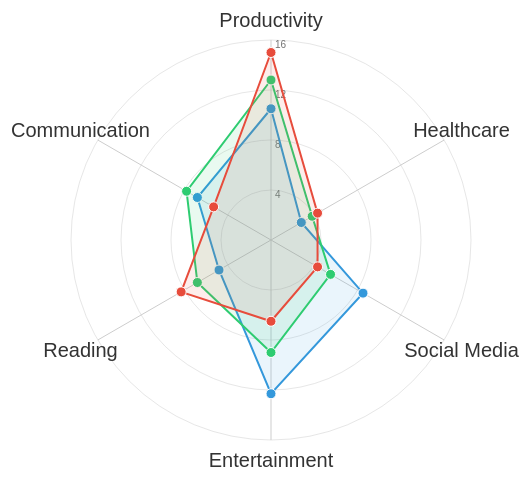
D3 v7 page, settled after 480 driven frames (8 s of simulated time); the page loaded 1 data file(s).


        // Radar chart configuration
        const config = {
            width: 600,
            height: 500,
            margin: { top: 50, right: 50, bottom: 50, left: 50 },
            maxValue: 16,
            levels: 4,
            roundStrokes: true,
            colors: ["#3498db", "#2ecc71", "#e74c3c"],
            monthNames: ["January", "February", "March"],
            transitionDuration: 800
        };

        // Categories/dimensions
        const categories = [
            'Productivity', 'Healthcare', 'Social Media',
            'Entertainment', 'Reading', 'Communication'
        ];

        // Load CSV file and process data
        d3.csv("realistic_screen_time.csv").then(function (csvData) {
            const categories = ["Productivity", "Healthcare", "Social Media", "Entertainment", "Reading", "Communication"];
            const monthNames = ["January", "February", "March"];

            // Organize data by month
            const monthlyData = { "January": [], "February": [], "March": [] };
            csvData.forEach(row => {
                monthlyData[row.Month].push(row);
            });

            // Calculate average for each category per month
            data = monthNames.map(month => {
                let categoryAverages = categories.map(category => {
                    let total = 0;
                    let count = 0;

                    monthlyData[month].forEach(week => {
                        total += parseFloat(week[category]);  // Sum up weekly values
                        count++;
                    });

                    return {
                        axis: category,
                        value: parseFloat((total / count).toFixed(1)) // Calculate average
                    };
                });

                return categoryAverages;
            });

            console.log("Processed Data:", data); // Debugging - check the output structure

            // Calculate statistics for each month
            const calculateStats = (monthData) => {
                const total = monthData.reduce((sum, item) => sum + item.value, 0);
                const avg = total / monthData.length;
                const highest = monthData.reduce((max, item) => item.value > max.value ? item : max, { value: -Infinity });
                const lowest = monthData.reduce((min, item) => item.value < min.value ? item : min, { value: Infinity });

                return {
                    total,
                    avg: avg.toFixed(1),
                    highest,
                    lowest,
                    data: monthData
                };
            };
            console.log(data)

            const monthlyStats = data.map(calculateStats);

            // Draw the radar chart
            let svg, radarWrapper, tooltip;
            function RadarChart(id, data, options) {
                const cfg = {
                    ...config,
                    ...options
                };

                // Calculate actual dimensions
                const width = cfg.width - cfg.margin.left - cfg.margin.right;
                const height = cfg.height - cfg.margin.top - cfg.margin.bottom;
                const radius = Math.min(width / 2, height / 2);

                // Clear any existing chart
                d3.select(id).select("svg").remove();

                // Create the radar chart container
                svg = d3.select(id).append("svg")
                    .attr("width", cfg.width)
                    .attr("height", cfg.height)
                    .append("g")
                    .attr("transform", `translate(${cfg.width / 2}, ${cfg.height / 2})`);

                // Create tooltip if it doesn't exist
                if (!tooltip) {
                    tooltip = d3.select("body").append("div")
                        .attr("class", "tooltip")
                        .style("opacity", 0);
                }

                // Circular grid levels
                const axisGrid = svg.append("g").attr("class", "axis-grid");

                // Draw the circular grid levels with animation
                for (let j = 0; j < cfg.levels; j++) {
                    const levelFactor = radius * ((j + 1) / cfg.levels);

                    // Build level circles with animation
                    axisGrid.selectAll(".grid-circle-" + j)
                        .data([j])
                        .enter()
                        .append("circle")
                        .attr("class", "grid-circle grid-circle-" + j)
                        .attr("r", 0)
                        .style("fill", "none")
                        .style("stroke", "#CDCDCD")
                        .style("stroke-opacity", "0.5")
                        .transition()
                        .duration(cfg.transitionDuration)
                        .delay(j * 100)
                        .attr("r", radius / cfg.levels * (j + 1));

                    // Add level values with animation
                    axisGrid.selectAll(".axis-label-" + j)
                        .data([j])
                        .enter()
                        .append("text")
                        .attr("class", "axis-label axis-label-" + j)
                        .attr("x", 4)
                        .attr("y", -levelFactor + 4)
                        .attr("dy", "0.4em")
                        .style("font-size", "10px")
                        .style("fill", "#737373")
                        .style("opacity", 0)
                        .text(Math.round(cfg.maxValue * (j + 1) / cfg.levels))
                        .transition()
                        .duration(cfg.transitionDuration)
                        .delay(j * 100 + 300)
                        .style("opacity", 1);
                }

                // Calculate angles for each axis
                const angleSlice = Math.PI * 2 / categories.length;

                // Create axis lines
                const axis = axisGrid.selectAll(".axis")
                    .data(categories)
                    .enter()
                    .append("g")
                    .attr("class", "axis");

                // Draw axis lines with animation
                axis.append("line")
                    .attr("x1", 0)
                    .attr("y1", 0)
                    .attr("x2", 0)
                    .attr("y2", 0)
                    .style("stroke", "#CDCDCD")
                    .style("stroke-width", "1px")
                    .transition()
                    .duration(cfg.transitionDuration)
                    .delay((d, i) => i * 50)
                    .attr("x2", (d, i) => radius * Math.cos(angleSlice * i - Math.PI / 2))
                    .attr("y2", (d, i) => radius * Math.sin(angleSlice * i - Math.PI / 2));

                // Draw axis labels with animation
                axis.append("text")
                    .attr("class", "axis-text")
                    .attr("text-anchor", "middle")
                    .attr("dy", "0.35em")
                    .attr("x", (d, i) => (radius * 0.6) * Math.cos(angleSlice * i - Math.PI / 2))
                    .attr("y", (d, i) => (radius * 0.6) * Math.sin(angleSlice * i - Math.PI / 2))
                    .text(d => d)
                    .style("font-size", "20px")
                    .style("fill", "#333333")
                    .style("opacity", 0)
                    .transition()
                    .duration(cfg.transitionDuration)
                    .delay((d, i) => 500 + i * 50)
                    .style("opacity", 1)
                    .attr("x", (d, i) => (radius + 20) * Math.cos(angleSlice * i - Math.PI / 2))
                    .attr("y", (d, i) => (radius + 20) * Math.sin(angleSlice * i - Math.PI / 2));

                // Create the radar areas and vertices
                const radarLine = d3.lineRadial()
                    .curve(d3.curveLinearClosed)
                    .radius(d => (d.value / cfg.maxValue) * radius)
                    .angle((d, i) => i * angleSlice);

                // Create radar wrapper for each month
                radarWrapper = svg.selectAll(".radar-wrapper")
                    .data(data)
                    .enter()
                    .append("g")
                    .attr("class", "radar-wrapper")
                    .attr("id", (d, i) => `month-${i}`)
                    .attr("month-index", (d, i) => i)
                    .style("opacity", 1);  // Start visible

                // Draw radar areas with animation
                radarWrapper.append("path")
                    .attr("class", "radar-area")
                    .attr("d", d => radarLine(d))
                    .style("fill", (d, i) => cfg.colors[i])
                    .style("fill-opacity", 0)
                    .style("stroke", (d, i) => cfg.colors[i])
                    .style("stroke-width", "2px")
                    .style("stroke-dasharray", function () {
                        const length = this.getTotalLength();
                        return `${length} ${length}`;
                    })
                    .style("stroke-dashoffset", function () {
                        return this.getTotalLength();
                    })
                    .transition()
                    .duration(cfg.transitionDuration)
                    .delay((d, i) => 1000 + i * 200)
                    .style("stroke-dashoffset", 0)
                    .transition()
                    .duration(cfg.transitionDuration / 2)
                    .style("fill-opacity", 0.1);

                // Draw points at each data point with animation
                radarWrapper.selectAll(".radar-point")
                    .data(d => d)
                    .enter()
                    .append("circle")
                    .attr("class", "radar-point")
                    .attr("r", 0)
                    .attr("cx", (d, i) => (d.value / cfg.maxValue) * radius * Math.cos(angleSlice * i - Math.PI / 2))
                    .attr("cy", (d, i) => (d.value / cfg.maxValue) * radius * Math.sin(angleSlice * i - Math.PI / 2))
                    .style("fill", function () {
                        const monthIndex = parseInt(d3.select(this.parentNode).attr("month-index"));
                        return cfg.colors[monthIndex];
                    })
                    .style("stroke", "#fff")
                    .style("stroke-width", "1px")
                    .transition()
                    .duration(cfg.transitionDuration / 2)
                    .delay((d, i, nodes) => {
                        const monthIndex = parseInt(d3.select(nodes[i].parentNode).attr("month-index"));
                        return 1500 + monthIndex * 200 + i * 50;
                    })
                    .attr("r", 5)
                    .on("end", function () {
                        // Add event listeners after animation
                        d3.select(this)
                            .on("mouseover", handlePointMouseOver)
                            .on("mouseout", handlePointMouseOut)
                            .style("cursor", "pointer");
                    });

                // Function to handle point hover
                function handlePointMouseOver(event, d) {
                    const element = d3.select(this);
                    const monthIndex = parseInt(d3.select(this.parentNode).attr("month-index"));
                    const monthName = cfg.monthNames[monthIndex];

                    element
                        .transition()
                        .duration(200)
                        .attr("r", 8);

                    tooltip.transition()
                        .duration(200)
                        .style("opacity", 0.9);

                    tooltip.html(`
          <strong>${d.axis}</strong><br>
          ${monthName}: ${d.value} hours<br>
          ${getPercentage(d.value, monthlyStats[monthIndex].total)}% of total time
        `)
                        .style("left", (event.pageX + 10) + "px")
                        .style("top", (event.pageY - 15) + "px");

                    // Highlight the parent path
                    d3.select(this.parentNode).select(".radar-area")
                        .transition()
                        .duration(200)
                        .style("fill-opacity", 0.3)
                        .style("stroke-width", "3px");
                }

                // Function to handle point mouseout
                function handlePointMouseOut() {
                    d3.select(this)
                        .transition()
                        .duration(200)
                        .attr("r", 5);

                    tooltip.transition()
                        .duration(500)
                        .style("opacity", 0);

                    // Restore the parent path
                    d3.select(this.parentNode).select(".radar-area")
                        .transition()
                        .duration(200)
                        .style("fill-opacity", 0.1)
                        .style("stroke-width", "2px");
                }
            }

            // Helper function to calculate percentage
            function getPercentage(value, total) {
                return (value / total * 100).toFixed(1);
            }

            // Initialize the chart
            RadarChart("#radar-chart", data);

            // Add legend interactivity
            d3.selectAll(".legend-item").on("click", function () {
                const monthIndex = d3.select(this).attr("data-month");
                const isActive = !d3.select(this).classed("dimmed");

                // Toggle this month's visibility
                if (isActive) {
                    // Dim this month
                    d3.select(this).classed("dimmed", true);
                    d3.select(`#month-${monthIndex}`).transition().duration(300).style("opacity", 0.1);
                } else {
                    // Highlight this month
                    d3.select(this).classed("dimmed", false);
                    d3.select(`#month-${monthIndex}`).transition().duration(300).style("opacity", 1);

                    // Update stats panel
                    updateStats(parseInt(monthIndex));
                }
            });

            // Function to update stats panel
            function updateStats(monthIndex) {
                const stats = monthlyStats[monthIndex];
                const monthName = config.monthNames[monthIndex];
                console.log(stats);
                // Update the stats panel
                const statsContent = document.getElementById("stats-content");
                statsContent.innerHTML = `
        <div class="stat-row">
          <span class="stat-label">Month:</span>
          <span class="stat-value highlight">${monthName}</span>
        </div>
        <div class="stat-row">
          <span class="stat-label">Total Screen Time:</span>
          <span class="stat-value">${stats.total.toFixed(2)} hours/week</span>
        </div>
        <div class="stat-categories">
            ${stats.data.map(entry => `
                <div class="stat-row">
                    <span class="stat-label">${entry.axis}:</span>
                    <span class="stat-value">${entry.value} hours</span>
                </div>
            `).join('')}
        </div>
    `;
            }



            // Button controls
            document.getElementById("btn-show-all").addEventListener("click", function () {
                // Reset all months to visible
                d3.selectAll(".radar-wrapper").transition().duration(400).style("opacity", 1);
                d3.selectAll(".legend-item").classed("dimmed", false);

                // Highlight this button
                d3.selectAll(".btn").classed("active", false);
                d3.select(this).classed("active", true);

                // Reset stats panel
                document.getElementById("stats-content").innerHTML = `
        <div class="stat-row">
          <span class="stat-label">Select a month by double clicking on the the legend color to see detailed stats</span>
          <span class="stat-value"></span>
        </div>
      `;
            });

            document.getElementById("btn-compare").addEventListener("click", function () {
                // Set opacity to semi-transparent to allow comparison
                d3.selectAll(".radar-wrapper").transition().duration(400).style("opacity", 0.5);
                d3.selectAll(".legend-item").classed("dimmed", false);

                // Highlight this button
                d3.selectAll(".btn").classed("active", false);
                d3.select(this).classed("active", true);

                // Update stats panel with comparison
                let comparisonHTML = `
        <div class="stat-row">
          <span class="stat-label highlight">Month-to-Month Comparison</span>
        </div>
      `;

                // Find categories with biggest changes
                const categories = data[0].map(d => d.axis);

                categories.forEach(category => {
                    const jan = data[0].find(d => d.axis === category).value;
                    const feb = data[1].find(d => d.axis === category).value;
                    const mar = data[2].find(d => d.axis === category).value;

                    const janToFeb = ((feb - jan) / jan * 100).toFixed(1);
                    const febToMar = ((mar - feb) / feb * 100).toFixed(1);

                    comparisonHTML += `
          <div class="stat-row">
            <span class="stat-label">${category}:</span>
            <span class="stat-value">
              Jan: ${jan}h → Feb: ${feb}h (${janToFeb > 0 ? '+' : ''}${janToFeb}%) → 
              Mar: ${mar}h (${febToMar > 0 ? '+' : ''}${febToMar}%)
            </span>
          </div>
        `;
                });

                document.getElementById("stats-content").innerHTML = comparisonHTML;
            });

            document.getElementById("btn-animate").addEventListener("click", function () {
                // Run the animation sequence
                runAnimation();

                // Highlight this button temporarily
                d3.selectAll(".btn").classed("active", false);
                d3.select(this).classed("active", true);
                setTimeout(() => {
                    d3.select(this).classed("active", false);
                    d3.select("#btn-show-all").classed("active", true);
                }, 4000);
            });

            // Animation sequence
            function runAnimation() {
                // Hide all months first
                d3.selectAll(".radar-wrapper").transition().duration(300).style("opacity", 0);

                // Then show them one by one with delay
                setTimeout(() => {
                    d3.select("#month-0").transition().duration(600).style("opacity", 1);
                    updateStats(0);
                }, 500);

                setTimeout(() => {
                    d3.select("#month-1").transition().duration(600).style("opacity", 1);
                    updateStats(1);
                }, 1500);

                setTimeout(() => {
                    d3.select("#month-2").transition().duration(600).style("opacity", 1);
                    updateStats(2);
                }, 2500);

                // Finally, reset stats
                setTimeout(() => {
                    document.getElementById("stats-content").innerHTML = `
          <div class="stat-row">
            <span class="stat-label">Select a month by double clicking on the the legend color to see detailed stats</span>
            <span class="stat-value"></span>
          </div>
        `;
                }, 3500);
            }

            // Add window resize handler
            window.addEventListener("resize", debounce(function () {
                if (window.innerWidth < 768) {
                    RadarChart("#radar-chart", data, { width: 350, height: 350 });
                } else {
                    RadarChart("#radar-chart", data);
                }
            }, 250));

            // Debounce function for resize
            function debounce(func, wait) {
                let timeout;
                return function () {
                    const context = this, args = arguments;
                    clearTimeout(timeout);
                    timeout = setTimeout(() => func.apply(context, args), wait);
                };
            }

        });



    

### data: realistic_screen_time.csv
Week, Month, Productivity, Healthcare, Social Media, Entertainment, Reading, Communication
1, January, 11, 3, 9, 13, 5, 7
2, January, 11, 3, 9, 12, 5, 7
3, January, 11, 3, 9, 12, 5, 7
4, January, 9, 2, 7, 12, 4, 6
5, February, 13, 4, 6, 9, 7, 8
6, February, 12, 3, 5, 8, 6, 7
7, February, 14, 4, 6, 9, 7, 8
8, February, 12, 4, 5, 10, 7, 8
9, March, 16, 5, 5, 7, 9, 6
10, March, 15, 4, 4, 6, 8, 5
11, March, 15, 4, 4, 6, 8, 5
12, March, 14, 4, 4, 7, 8, 5